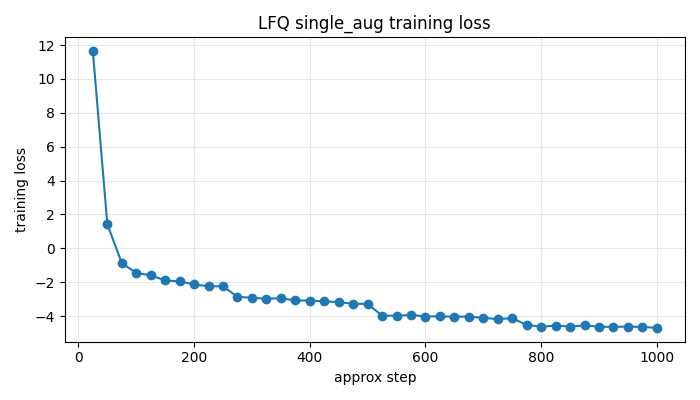

The file beside this chart, header and first rows:
log_index, approx_step, loss, grad_norm, learning_rate, epoch
1, 25, 11.64, 920, 3.6e-06, 0.1
2, 50, 1.424, 59.29, 7.35e-06, 0.2
3, 75, -0.8724, 46.85, 1.11e-05, 0.3
4, 100, -1.45, 38.4, 1.485e-05, 0.4
5, 125, -1.59, 35.71, 1.46e-05, 0.5
6, 150, -1.895, 35.52, 1.4183333333333334e-05, 0.6
7, 175, -1.948, 26.83, 1.3766666666666668e-05, 0.7
8, 200, -2.132, 28.74, 1.3350000000000001e-05, 0.8
9, 225, -2.241, 26.26, 1.2933333333333334e-05, 0.9
10, 250, -2.238, 24.48, 1.2516666666666667e-05, 1.0
11, 275, -2.868, 28.69, 1.21e-05, 1.1
12, 300, -2.917, 29.15, 1.1683333333333334e-05, 1.2
13, 325, -2.976, 23.56, 1.1266666666666667e-05, 1.3
14, 350, -2.949, 24.86, 1.0850000000000001e-05, 1.4
15, 375, -3.075, 23.63, 1.0433333333333334e-05, 1.5
16, 400, -3.089, 24.64, 1.0016666666666667e-05, 1.6
17, 425, -3.128, 23.13, 9.600000000000001e-06, 1.7
18, 450, -3.179, 25.94, 9.183333333333334e-06, 1.8
19, 475, -3.272, 27.83, 8.766666666666667e-06, 1.9
20, 500, -3.284, 22.18, 8.35e-06, 2.0
21, 525, -3.966, 25.28, 7.933333333333332e-06, 2.1
22, 550, -3.983, 23.86, 7.516666666666666e-06, 2.2
23, 575, -3.928, 24.79, 7.1e-06, 2.3
24, 600, -4.025, 23.88, 6.6833333333333334e-06, 2.4
25, 625, -4.011, 21.16, 6.266666666666667e-06, 2.5
26, 650, -4.04, 22.19, 5.850000000000001e-06, 2.6
27, 675, -4.025, 23.67, 5.4333333333333335e-06, 2.7
28, 700, -4.109, 23.74, 5.016666666666666e-06, 2.8
29, 725, -4.171, 19.47, 4.6e-06, 2.9
30, 750, -4.133, 23.44, 4.183333333333334e-06, 3.0
31, 775, -4.517, 20.26, 3.766666666666667e-06, 3.1
32, 800, -4.628, 21.54, 3.35e-06, 3.2
33, 825, -4.557, 17.01, 2.9333333333333338e-06, 3.3
34, 850, -4.615, 25.59, 2.5166666666666666e-06, 3.4
35, 875, -4.552, 18.26, 2.1000000000000002e-06, 3.5
36, 900, -4.624, 23.72, 1.6833333333333335e-06, 3.6
37, 925, -4.641, 23.3, 1.2666666666666667e-06, 3.7
38, 950, -4.615, 20.8, 8.5e-07, 3.8
39, 975, -4.641, 16.57, 4.3333333333333335e-07, 3.9
40, 1000, -4.697, 19, 1.6666666666666667e-08, 4.0
